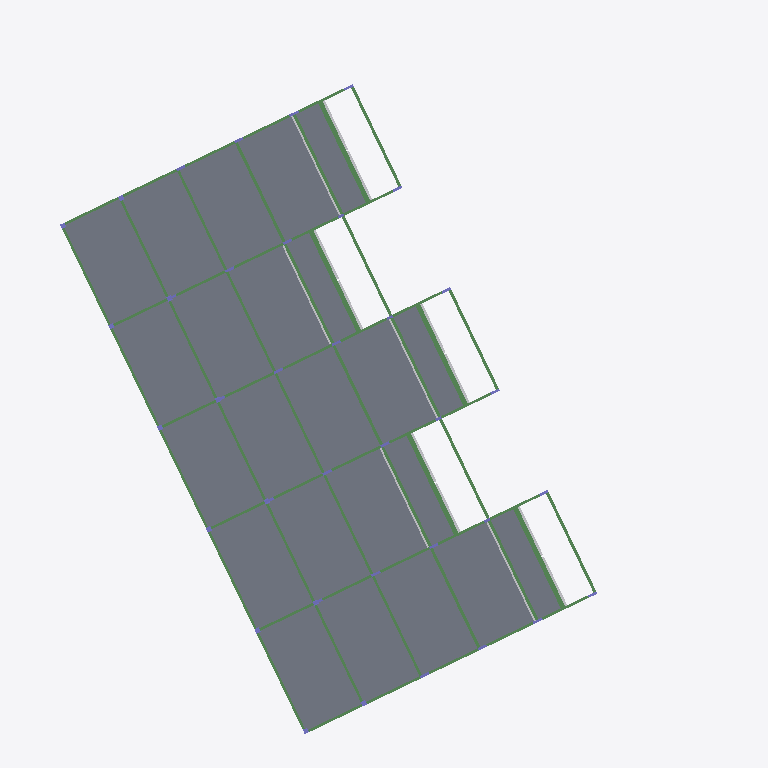
Plan cut of the same IFC building model at storey '2o Pavimento' (level 25.23 m, cut at 26.63 m), seen from above with north up, elements coloured by IFC class: 65 beams (green), 23 slabs (grey), 5 other elements (light grey). Cut surfaces are drawn darker.
Extent 41.0 m × 44.2 m × 12.3 m (x, y, z). Storeys (5): Fundação at 17.13 m; Térreo at 18.93 m; 1o Pavimento at 22.08 m; 2o Pavimento at 25.23 m; Cobertura at 28.38 m. Elements (483): 226 IfcBeam, 100 IfcColumn, 94 IfcSlab, 63 IfcBuildingElementProxy.

HEADER;
FILE_DESCRIPTION(('ViewDefinition [CoordinationView_V2.0]','ExchangeRequirement []'),'2;1');
FILE_NAME('0001','2025-12-05T17:03:10-03:00',(''),(''),'ODA SDAI 22.12','23.0.10.18 - Exporter 23.0.10.18 - Default UI','');
FILE_SCHEMA(('IFC2X3'));
ENDSEC;
DATA;
#98=IFCPROJECT('1JviuhtRP0lBU4Fak2cR_g',#20,'0001',$,$,'9730_GRAN GARDEN RESORT','Status do projeto',(#93),#90);
#123=IFCSITE('1JviuhtRP0lBU4Fak2cR_e',#20,'Default',$,$,#122,$,$,.ELEMENT.,$,$,$,$,$);
#100=IFCBUILDING('1JviuhtRP0lBU4Fak2cR_h',#20,'',$,$,#16,$,'',.ELEMENT.,$,$,$);
#104=IFCBUILDINGSTOREY('3bA9rFPzr8_eEo$Tw$jurS',#20,'Fundação',$,'Nível:Cabeça de 8 mm',#103,$,'Fundação',.ELEMENT.,17130.0);
#108=IFCBUILDINGSTOREY('3bA9rFPzr8_eEo$Tw$jur7',#20,'Térreo',$,'Nível:Cabeça de 8 mm',#107,$,'Térreo',.ELEMENT.,18929.99);
#112=IFCBUILDINGSTOREY('3bA9rFPzr8_eEo$Tw$juro',#20,'1o Pavimento',$,'Nível:Cabeça de 8 mm',#111,$,'1o Pavimento',.ELEMENT.,22079.99999999997);
#116=IFCBUILDINGSTOREY('3bA9rFPzr8_eEo$Tw$jurz',#20,'2o Pavimento',$,'Nível:Cabeça de 8 mm',#115,$,'2o Pavimento',.ELEMENT.,25229.999999999967);
#120=IFCBUILDINGSTOREY('3bA9rFPzr8_eEo$Tw$jure',#20,'Cobertura',$,'Nível:Cabeça de 8 mm',#119,$,'Cobertura',.ELEMENT.,28379.999999999967);
#17168=IFCSLAB('3bA9rFPzr8_eEo$Tw$jxkT',#20,'Piso:TQS h=10 - Concreto C35:470157',$,'Piso:TQS h=10 - Concreto C35',#17157,#17167,'470157',.FLOOR.);
#17637=IFCSLAB('3bA9rFPzr8_eEo$Tw$jxev',#20,'Piso:TQS h=10 - Concreto C35:470313',$,'Piso:TQS h=10 - Concreto C35',#17626,#17636,'470313',.FLOOR.);
#17196=IFCSLAB('3bA9rFPzr8_eEo$Tw$jxk6',#20,'Piso:TQS h=10 - Concreto C35:470166',$,'Piso:TQS h=10 - Concreto C35',#17185,#17195,'470166',.FLOOR.);
#17399=IFCSLAB('3bA9rFPzr8_eEo$Tw$jxl5',#20,'Piso:TQS h=10 - Concreto C35:470229',$,'Piso:TQS h=10 - Concreto C35',#17381,#17398,'470229',.FLOOR.);
#17553=IFCSLAB('3bA9rFPzr8_eEo$Tw$jxeQ',#20,'Piso:TQS h=10 - Concreto C35:470282',$,'Piso:TQS h=10 - Concreto C35',#17535,#17552,'470282',.FLOOR.);
#17805=IFCSLAB('3bA9rFPzr8_eEo$Tw$jxfo',#20,'Piso:TQS h=10 - Concreto C35:470370',$,'Piso:TQS h=10 - Concreto C35',#17787,#17804,'470370',.FLOOR.);
#17875=IFCSLAB('3bA9rFPzr8_eEo$Tw$jxfi',#20,'Piso:TQS h=10 - Concreto C35:470396',$,'Piso:TQS h=10 - Concreto C35',#17857,#17874,'470396',.FLOOR.);
#17112=IFCSLAB('3bA9rFPzr8_eEo$Tw$jxjd',#20,'Piso:TQS h=10 - Concreto C35:470135',$,'Piso:TQS h=10 - Concreto C35',#17094,#17111,'470135',.FLOOR.);
#17434=IFCSLAB('3bA9rFPzr8_eEo$Tw$jxlo',#20,'Piso:TQS h=10 - Concreto C35:470242',$,'Piso:TQS h=10 - Concreto C35',#17416,#17433,'470242',.FLOOR.);
#17735=IFCSLAB('3bA9rFPzr8_eEo$Tw$jxfO',#20,'Piso:TQS h=10 - Concreto C35:470344',$,'Piso:TQS h=10 - Concreto C35',#17717,#17734,'470344',.FLOOR.);
#17770=IFCSLAB('3bA9rFPzr8_eEo$Tw$jxf5',#20,'Piso:TQS h=10 - Concreto C35:470357',$,'Piso:TQS h=10 - Concreto C35',#17752,#17769,'470357',.FLOOR.);
#17840=IFCSLAB('3bA9rFPzr8_eEo$Tw$jxf$',#20,'Piso:TQS h=10 - Concreto C35:470383',$,'Piso:TQS h=10 - Concreto C35',#17822,#17839,'470383',.FLOOR.);
#17700=IFCSLAB('3bA9rFPzr8_eEo$Tw$jxeh',#20,'Piso:TQS h=10 - Concreto C35:470331',$,'Piso:TQS h=10 - Concreto C35',#17682,#17699,'470331',.FLOOR.);
#17490=IFCSLAB('3bA9rFPzr8_eEo$Tw$jxle',#20,'Piso:TQS h=10 - Concreto C35:470264',$,'Piso:TQS h=10 - Concreto C35',#17479,#17489,'470264',.FLOOR.);
#17049=IFCSLAB('3bA9rFPzr8_eEo$Tw$jxjr',#20,'Piso:TQS h=11 - Concreto C35:470117',$,'Piso:TQS h=11 - Concreto C35',#17038,#17048,'470117',.FLOOR.);
#17462=IFCSLAB('3bA9rFPzr8_eEo$Tw$jxl$',#20,'Piso:TQS h=10 - Concreto C35:470255',$,'Piso:TQS h=10 - Concreto C35',#17451,#17461,'470255',.FLOOR.);
#17518=IFCSLAB('3bA9rFPzr8_eEo$Tw$jxeH',#20,'Piso:TQS h=10 - Concreto C35:470273',$,'Piso:TQS h=10 - Concreto C35',#17507,#17517,'470273',.FLOOR.);
#17665=IFCSLAB('3bA9rFPzr8_eEo$Tw$jxeY',#20,'Piso:TQS h=10 - Concreto C35:470322',$,'Piso:TQS h=10 - Concreto C35',#17654,#17664,'470322',.FLOOR.);
#17280=IFCSLAB('3bA9rFPzr8_eEo$Tw$jxkX',#20,'Piso:TQS h=10 - Concreto C35:470193',$,'Piso:TQS h=10 - Concreto C35',#17269,#17279,'470193',.FLOOR.);
#17308=IFCSLAB('3bA9rFPzr8_eEo$Tw$jxkg',#20,'Piso:TQS h=10 - Concreto C35:470202',$,'Piso:TQS h=10 - Concreto C35',#17297,#17307,'470202',.FLOOR.);
#17364=IFCSLAB('3bA9rFPzr8_eEo$Tw$jxlS',#20,'Piso:TQS h=10 - Concreto C35:470220',$,'Piso:TQS h=10 - Concreto C35',#17353,#17363,'470220',.FLOOR.);
#17609=IFCSLAB('3bA9rFPzr8_eEo$Tw$jxem',#20,'Piso:TQS h=10 - Concreto C35:470304',$,'Piso:TQS h=10 - Concreto C35',#17598,#17608,'470304',.FLOOR.);
#17336=IFCSLAB('3bA9rFPzr8_eEo$Tw$jxlJ',#20,'Piso:TQS h=10 - Concreto C35:470211',$,'Piso:TQS h=10 - Concreto C35',#17325,#17335,'470211',.FLOOR.);
#12598=IFCBEAM('3bA9rFPzr8_eEo$Tw$jxvJ',#20,'TQS - Viga retangular:16,0 x 40,0:469315',$,'TQS - Viga retangular:16,0 x 40,0',#12597,#12594,'469315');
#14502=IFCBEAM('3bA9rFPzr8_eEo$Tw$jxxU',#20,'TQS - Viga retangular:16,0 x 40,0:469454',$,'TQS - Viga retangular:16,0 x 40,0',#14501,#14498,'469454');
#14423=IFCBEAM('3bA9rFPzr8_eEo$Tw$jxxQ',#20,'TQS - Viga retangular:30,0 x 36,0:469450',$,'TQS - Viga retangular:30,0 x 36,0',#14410,#14422,'469450');
#11626=IFCBEAM('3bA9rFPzr8_eEo$Tw$jx$i',#20,'TQS - Viga retangular:30,0 x 36,0:469244',$,'TQS - Viga retangular:30,0 x 36,0',#11613,#11625,'469244');
#12519=IFCBEAM('3bA9rFPzr8_eEo$Tw$jxvH',#20,'TQS - Viga retangular:30,0 x 36,0:469313',$,'TQS - Viga retangular:30,0 x 36,0',#12506,#12518,'469313');
#12681=IFCBEAM('3bA9rFPzr8_eEo$Tw$jxvR',#20,'TQS - Viga retangular:30,0 x 36,0:469323',$,'TQS - Viga retangular:30,0 x 36,0',#12668,#12680,'469323');
#12627=IFCBEAM('3bA9rFPzr8_eEo$Tw$jxvM',#20,'TQS - Viga retangular:30,0 x 36,0:469318',$,'TQS - Viga retangular:30,0 x 36,0',#12614,#12626,'469318');
#18738=IFCBUILDINGELEMENTPROXY('2wYrs5KG9D$wJpIdYaksoH',#20,'15/14:15/36:472142',$,'15/14:15/36',#18737,#18734,'472142',$);
#18644=IFCBUILDINGELEMENTPROXY('2wYrs5KG9D$wJpIdYakspD',#20,'15/12:15/36:472082',$,'15/12:15/36',#18643,#18640,'472082',$);
#18550=IFCBUILDINGELEMENTPROXY('2wYrs5KG9D$wJpIdYaksjJ',#20,'15/10:15/36:471948',$,'15/10:15/36',#18549,#18546,'471948',$);
#18597=IFCBUILDINGELEMENTPROXY('2wYrs5KG9D$wJpIdYaksig',#20,'15/11:15/36:472053',$,'15/11:15/36',#18596,#18593,'472053',$);
#18691=IFCBUILDINGELEMENTPROXY('2wYrs5KG9D$wJpIdYakspm',#20,'15/13:15/36:472111',$,'15/13:15/36',#18690,#18687,'472111',$);
#12401=IFCBEAM('3bA9rFPzr8_eEo$Tw$jxuh',#20,'TQS - Viga retangular:19,0 x 54,0:469307',$,'TQS - Viga retangular:19,0 x 54,0',#12388,#12400,'469307');
#12320=IFCBEAM('3bA9rFPzr8_eEo$Tw$jxuY',#20,'TQS - Viga retangular:30,0 x 34,0:469298',$,'TQS - Viga retangular:30,0 x 34,0',#12243,#12319,'469298');
#12492=IFCBEAM('3bA9rFPzr8_eEo$Tw$jxuk',#20,'TQS - Viga retangular:30,0 x 34,0:469310',$,'TQS - Viga retangular:30,0 x 34,0',#12415,#12491,'469310');
#12919=IFCBEAM('3bA9rFPzr8_eEo$Tw$jxvC',#20,'TQS - Viga retangular:19,0 x 40,0:469340',$,'TQS - Viga retangular:19,0 x 40,0',#12906,#12918,'469340');
#12347=IFCBEAM('3bA9rFPzr8_eEo$Tw$jxub',#20,'TQS - Viga retangular:19,0 x 54,0:469301',$,'TQS - Viga retangular:19,0 x 54,0',#12334,#12346,'469301');
#12374=IFCBEAM('3bA9rFPzr8_eEo$Tw$jxue',#20,'TQS - Viga retangular:30,0 x 34,0:469304',$,'TQS - Viga retangular:30,0 x 34,0',#12361,#12373,'469304');
#12654=IFCBEAM('3bA9rFPzr8_eEo$Tw$jxvO',#20,'TQS - Viga retangular:19,0 x 54,0:469320',$,'TQS - Viga retangular:19,0 x 54,0',#12641,#12653,'469320');
#12735=IFCBEAM('3bA9rFPzr8_eEo$Tw$jxv0',#20,'TQS - Viga retangular:19,0 x 40,0:469328',$,'TQS - Viga retangular:19,0 x 40,0',#12722,#12734,'469328');
#14396=IFCBEAM('3bA9rFPzr8_eEo$Tw$jxxN',#20,'TQS - Viga retangular:19,0 x 54,0:469447',$,'TQS - Viga retangular:19,0 x 54,0',#14383,#14395,'469447');
#12708=IFCBEAM('3bA9rFPzr8_eEo$Tw$jxvT',#20,'TQS - Viga retangular:19,0 x 54,0:469325',$,'TQS - Viga retangular:19,0 x 54,0',#12695,#12707,'469325');
#12762=IFCBEAM('3bA9rFPzr8_eEo$Tw$jxv3',#20,'TQS - Viga retangular:30,0 x 34,0:469331',$,'TQS - Viga retangular:30,0 x 34,0',#12749,#12761,'469331');
#12789=IFCBEAM('3bA9rFPzr8_eEo$Tw$jxv6',#20,'TQS - Viga retangular:19,0 x 40,0:469334',$,'TQS - Viga retangular:19,0 x 40,0',#12776,#12788,'469334');
#12892=IFCBEAM('3bA9rFPzr8_eEo$Tw$jxv9',#20,'TQS - Viga retangular:30,0 x 34,0:469337',$,'TQS - Viga retangular:30,0 x 34,0',#12803,#12891,'469337');
#14119=IFCBEAM('3bA9rFPzr8_eEo$Tw$jxwt',#20,'TQS - Viga retangular:16,0 x 50,0:469415',$,'TQS - Viga retangular:16,0 x 50,0',#14106,#14118,'469415');
#14146=IFCBEAM('3bA9rFPzr8_eEo$Tw$jxww',#20,'TQS - Viga retangular:16,0 x 50,0:469418',$,'TQS - Viga retangular:16,0 x 50,0',#14133,#14145,'469418');
#14092=IFCBEAM('3bA9rFPzr8_eEo$Tw$jxwq',#20,'TQS - Viga retangular:16,0 x 50,0:469412',$,'TQS - Viga retangular:16,0 x 50,0',#14079,#14091,'469412');
#14173=IFCBEAM('3bA9rFPzr8_eEo$Tw$jxwz',#20,'TQS - Viga retangular:16,0 x 50,0:469421',$,'TQS - Viga retangular:16,0 x 50,0',#14160,#14172,'469421');
#14200=IFCBEAM('3bA9rFPzr8_eEo$Tw$jxwW',#20,'TQS - Viga retangular:16,0 x 50,0:469424',$,'TQS - Viga retangular:16,0 x 50,0',#14187,#14199,'469424');
#11903=IFCBEAM('3bA9rFPzr8_eEo$Tw$jxu6',#20,'TQS - Viga retangular:16,0 x 40,0:469270',$,'TQS - Viga retangular:16,0 x 40,0',#11890,#11902,'469270');
#13810=IFCBEAM('3bA9rFPzr8_eEo$Tw$jxwS',#20,'TQS - Viga retangular:16,0 x 40,0:469388',$,'TQS - Viga retangular:16,0 x 40,0',#13797,#13809,'469388');
#14342=IFCBEAM('3bA9rFPzr8_eEo$Tw$jxxG',#20,'TQS - Viga retangular:16,0 x 42,0:469440',$,'TQS - Viga retangular:16,0 x 42,0',#14329,#14341,'469440');
#12229=IFCBEAM('3bA9rFPzr8_eEo$Tw$jxu$',#20,'TQS - Viga retangular:16,0 x 40,0:469295',$,'TQS - Viga retangular:16,0 x 40,0',#12216,#12228,'469295');
#13352=IFCBEAM('3bA9rFPzr8_eEo$Tw$jxvb',#20,'TQS - Viga retangular:16,0 x 40,0:469365',$,'TQS - Viga retangular:16,0 x 40,0',#13339,#13351,'469365');
#14038=IFCBEAM('3bA9rFPzr8_eEo$Tw$jxwE',#20,'TQS - Viga retangular:16,0 x 42,0:469406',$,'TQS - Viga retangular:16,0 x 42,0',#14025,#14037,'469406');
#14065=IFCBEAM('3bA9rFPzr8_eEo$Tw$jxwn',#20,'TQS - Viga retangular:16,0 x 42,0:469409',$,'TQS - Viga retangular:16,0 x 42,0',#14052,#14064,'469409');
#14369=IFCBEAM('3bA9rFPzr8_eEo$Tw$jxxJ',#20,'TQS - Viga retangular:16,0 x 42,0:469443',$,'TQS - Viga retangular:16,0 x 42,0',#14356,#14368,'469443');
#14011=IFCBEAM('3bA9rFPzr8_eEo$Tw$jxwB',#20,'TQS - Viga retangular:16,0 x 52,0:469403',$,'TQS - Viga retangular:16,0 x 52,0',#13998,#14010,'469403');
#11849=IFCBEAM('3bA9rFPzr8_eEo$Tw$jxuV',#20,'TQS - Viga retangular:16,0 x 50,0:469263',$,'TQS - Viga retangular:16,0 x 50,0',#11836,#11848,'469263');
#13325=IFCBEAM('3bA9rFPzr8_eEo$Tw$jxvY',#20,'TQS - Viga retangular:16,0 x 40,0:469362',$,'TQS - Viga retangular:16,0 x 40,0',#13312,#13324,'469362');
#13783=IFCBEAM('3bA9rFPzr8_eEo$Tw$jxwP',#20,'TQS - Viga retangular:16,0 x 40,0:469385',$,'TQS - Viga retangular:16,0 x 40,0',#13770,#13782,'469385');
#12175=IFCBEAM('3bA9rFPzr8_eEo$Tw$jxuv',#20,'TQS - Viga retangular:16,0 x 50,0:469289',$,'TQS - Viga retangular:16,0 x 50,0',#12155,#12174,'469289');
#13298=IFCBEAM('3bA9rFPzr8_eEo$Tw$jxv$',#20,'TQS - Viga retangular:16,0 x 50,0:469359',$,'TQS - Viga retangular:16,0 x 50,0',#13215,#13297,'469359');
#13756=IFCBEAM('3bA9rFPzr8_eEo$Tw$jxwM',#20,'TQS - Viga retangular:16,0 x 50,0:469382',$,'TQS - Viga retangular:16,0 x 50,0',#13690,#13755,'469382');
#14315=IFCBEAM('3bA9rFPzr8_eEo$Tw$jxwj',#20,'TQS - Viga retangular:16,0 x 52,0:469437',$,'TQS - Viga retangular:16,0 x 52,0',#14302,#14314,'469437');
#11876=IFCBEAM('3bA9rFPzr8_eEo$Tw$jxu3',#20,'TQS - Viga retangular:16,0 x 40,0:469267',$,'TQS - Viga retangular:16,0 x 40,0',#11863,#11875,'469267');
#12202=IFCBEAM('3bA9rFPzr8_eEo$Tw$jxuy',#20,'TQS - Viga retangular:16,0 x 40,0:469292',$,'TQS - Viga retangular:16,0 x 40,0',#12189,#12201,'469292');
#14288=IFCBEAM('3bA9rFPzr8_eEo$Tw$jxwg',#20,'TQS - Viga retangular:16,0 x 52,0:469434',$,'TQS - Viga retangular:16,0 x 52,0',#14268,#14287,'469434');
#13984=IFCBEAM('3bA9rFPzr8_eEo$Tw$jxw7',#20,'TQS - Viga retangular:16,0 x 52,0:469399',$,'TQS - Viga retangular:16,0 x 52,0',#13964,#13983,'469399');
#13587=IFCBEAM('3bA9rFPzr8_eEo$Tw$jxvl',#20,'TQS - Viga retangular:16,0 x 50,0:469375',$,'TQS - Viga retangular:16,0 x 50,0',#13506,#13586,'469375');
#11775=IFCBEAM('3bA9rFPzr8_eEo$Tw$jxuN',#20,'TQS - Viga retangular:16,0 x 50,0:469255',$,'TQS - Viga retangular:16,0 x 50,0',#11694,#11774,'469255');
#12052=IFCBEAM('3bA9rFPzr8_eEo$Tw$jxuo',#20,'TQS - Viga retangular:16,0 x 50,0:469282',$,'TQS - Viga retangular:16,0 x 50,0',#11971,#12051,'469282');
#13154=IFCBEAM('3bA9rFPzr8_eEo$Tw$jxvs',#20,'TQS - Viga retangular:16,0 x 50,0:469350',$,'TQS - Viga retangular:16,0 x 50,0',#13073,#13153,'469350');
#11680=IFCBEAM('3bA9rFPzr8_eEo$Tw$jxuI',#20,'TQS - Viga retangular:16,0 x 54,0:469250',$,'TQS - Viga retangular:16,0 x 54,0',#11667,#11679,'469250');
#11957=IFCBEAM('3bA9rFPzr8_eEo$Tw$jxuE',#20,'TQS - Viga retangular:16,0 x 54,0:469278',$,'TQS - Viga retangular:16,0 x 54,0',#11944,#11956,'469278');
#13012=IFCBEAM('3bA9rFPzr8_eEo$Tw$jxvF',#20,'TQS - Viga retangular:16,0 x 54,0:469343',$,'TQS - Viga retangular:16,0 x 54,0',#12933,#13011,'469343');
#14227=IFCBEAM('3bA9rFPzr8_eEo$Tw$jxwZ',#20,'TQS - Viga retangular:16,0 x 54,0:469427',$,'TQS - Viga retangular:16,0 x 54,0',#14214,#14226,'469427');
#11653=IFCBEAM('3bA9rFPzr8_eEo$Tw$jx$k',#20,'TQS - Viga retangular:16,0 x 54,0:469246',$,'TQS - Viga retangular:16,0 x 54,0',#11640,#11652,'469246');
#11930=IFCBEAM('3bA9rFPzr8_eEo$Tw$jxuA',#20,'TQS - Viga retangular:16,0 x 54,0:469274',$,'TQS - Viga retangular:16,0 x 54,0',#11917,#11929,'469274');
#13059=IFCBEAM('3bA9rFPzr8_eEo$Tw$jxvp',#20,'TQS - Viga retangular:16,0 x 54,0:469347',$,'TQS - Viga retangular:16,0 x 54,0',#13026,#13058,'469347');
#13445=IFCBEAM('3bA9rFPzr8_eEo$Tw$jxve',#20,'TQS - Viga retangular:16,0 x 54,0:469368',$,'TQS - Viga retangular:16,0 x 54,0',#13366,#13444,'469368');
#13492=IFCBEAM('3bA9rFPzr8_eEo$Tw$jxvi',#20,'TQS - Viga retangular:16,0 x 54,0:469372',$,'TQS - Viga retangular:16,0 x 54,0',#13459,#13491,'469372');
#13903=IFCBEAM('3bA9rFPzr8_eEo$Tw$jxwV',#20,'TQS - Viga retangular:16,0 x 54,0:469391',$,'TQS - Viga retangular:16,0 x 54,0',#13824,#13902,'469391');
#14254=IFCBEAM('3bA9rFPzr8_eEo$Tw$jxwd',#20,'TQS - Viga retangular:16,0 x 54,0:469431',$,'TQS - Viga retangular:16,0 x 54,0',#14241,#14253,'469431');
#13950=IFCBEAM('3bA9rFPzr8_eEo$Tw$jxw3',#20,'TQS - Viga retangular:16,0 x 54,0:469395',$,'TQS - Viga retangular:16,0 x 54,0',#13917,#13949,'469395');
#13201=IFCBEAM('3bA9rFPzr8_eEo$Tw$jxvw',#20,'TQS - Viga retangular:16,0 x 50,0:469354',$,'TQS - Viga retangular:16,0 x 50,0',#13168,#13200,'469354');
#11822=IFCBEAM('3bA9rFPzr8_eEo$Tw$jxuR',#20,'TQS - Viga retangular:16,0 x 50,0:469259',$,'TQS - Viga retangular:16,0 x 50,0',#11789,#11821,'469259');
ENDSEC;